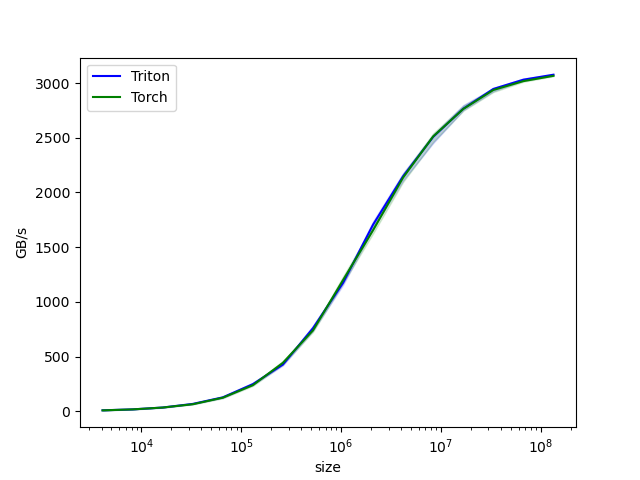

The file beside this chart, header and first rows:
size, Triton, Torch
4096, 8.828, 8.303
8192, 17.36, 17.26
16384, 34.32, 34.13
32768, 67.33, 64.34
65536, 127.3, 124.1
131072, 248.2, 238.6
262144, 427.4, 442.8
524288, 759.1, 739.1
1048576, 1174, 1199
2097152, 1706, 1656
4194304, 2149, 2137
8388608, 2509, 2513
16777216, 2765, 2763
33554432, 2946, 2937
67108864, 3031, 3017
134217728, 3076, 3066
